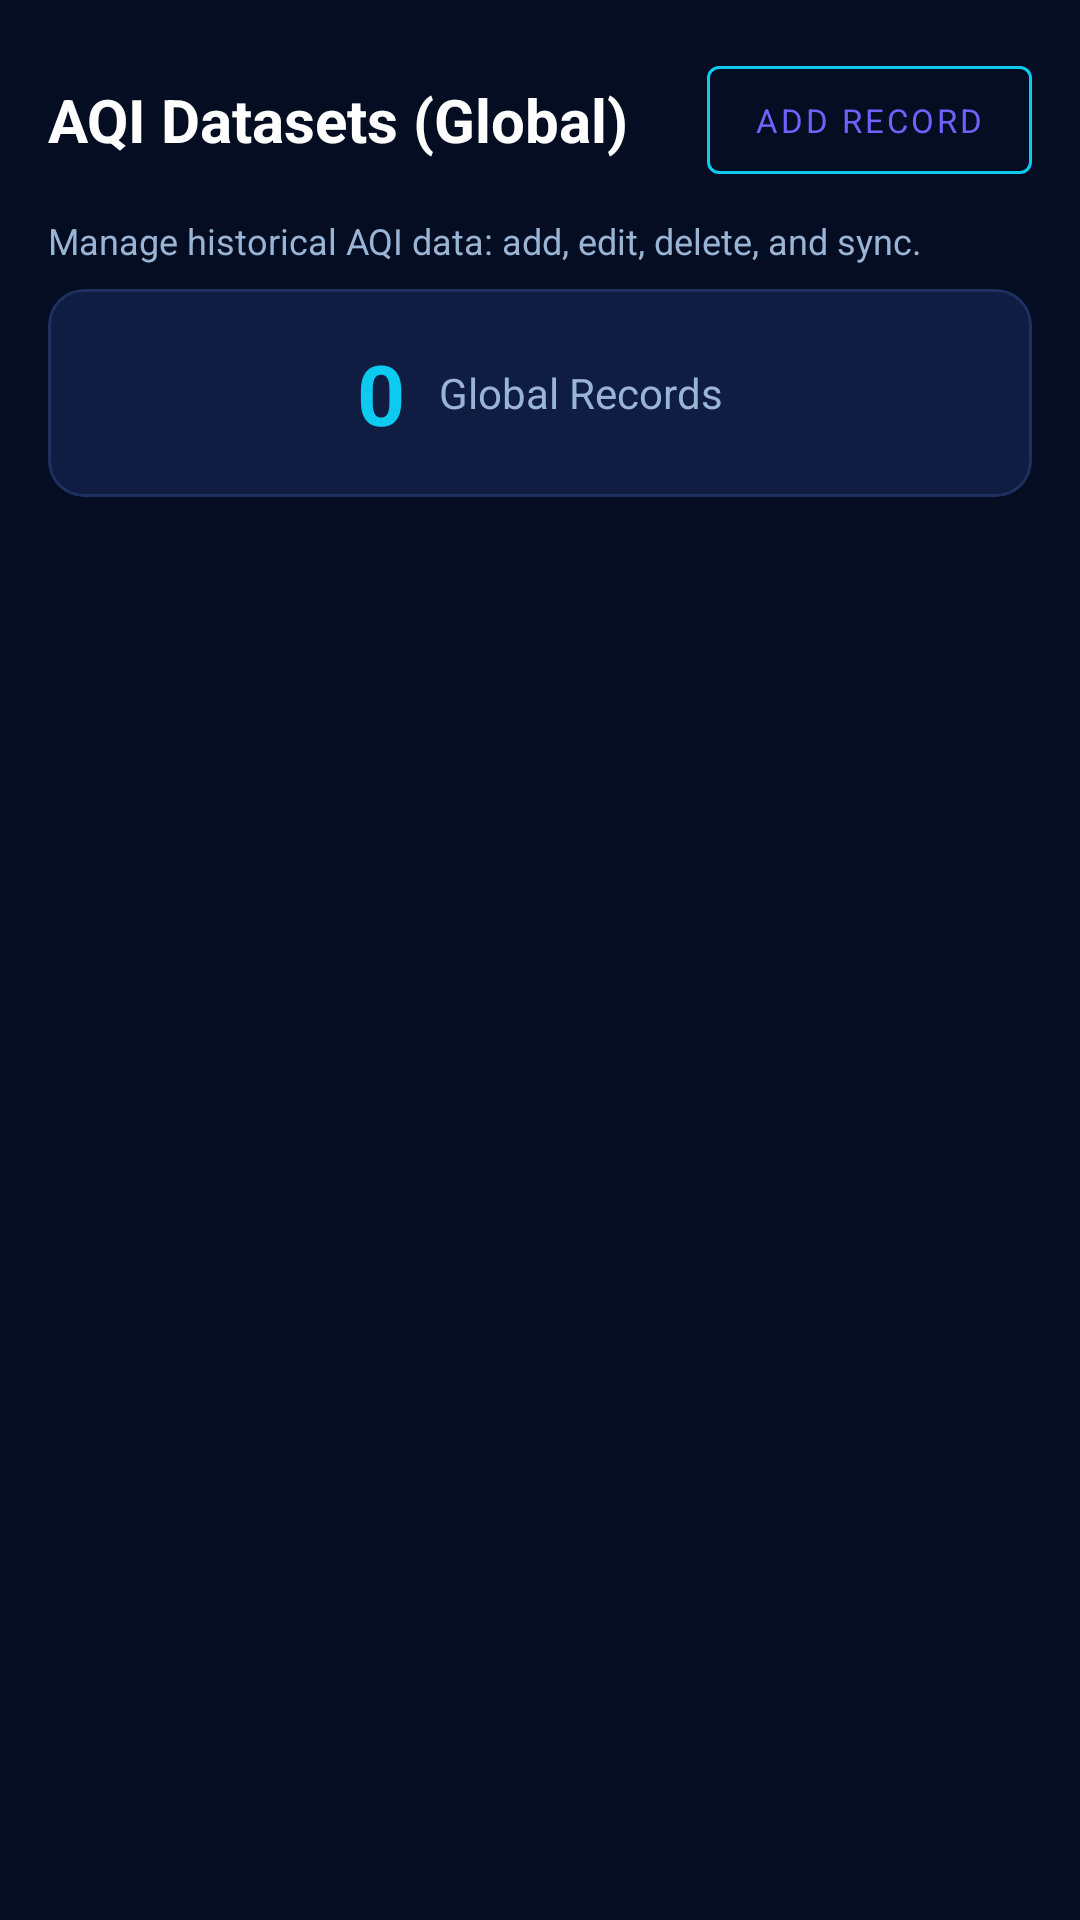

Here is an Android app screen rendered from its layout file. Give the layout XML and the strings, colors and styles it references.
<!-- AndroidManifest.xml: application theme Theme.AirQuiltyMeter -->
<!-- res/layout/fragment_admin_datasets.xml -->
<?xml version="1.0" encoding="utf-8"?>
<LinearLayout
    xmlns:android="http://schemas.android.com/apk/res/android"
    xmlns:app="http://schemas.android.com/apk/res-auto"
    android:layout_width="match_parent"
    android:layout_height="match_parent"
    android:orientation="vertical"
    android:background="@color/color_background">

    <LinearLayout
        android:layout_width="match_parent"
        android:layout_height="wrap_content"
        android:gravity="center_vertical"
        android:orientation="horizontal"
        android:paddingHorizontal="16dp"
        android:paddingTop="16dp">

        <TextView
            android:layout_width="0dp"
            android:layout_height="wrap_content"
            android:layout_weight="1"
            android:text="AQI Datasets (Global)"
            android:textColor="@color/white"
            android:textSize="20sp"
            android:textStyle="bold" />

        <com.google.android.material.button.MaterialButton
            android:id="@+id/btn_add_record"
            style="@style/Widget.MaterialComponents.Button.OutlinedButton"
            android:layout_width="wrap_content"
            android:layout_height="wrap_content"
            android:text="Add Record"
            android:textSize="11sp"
            app:strokeColor="@color/color_secondary" />
    </LinearLayout>

    <TextView
        android:layout_width="match_parent"
        android:layout_height="wrap_content"
        android:layout_marginHorizontal="16dp"
        android:layout_marginTop="8dp"
        android:layout_marginBottom="8dp"
        android:text="Manage historical AQI data: add, edit, delete, and sync."
        android:textColor="@color/color_text_secondary"
        android:textSize="12sp" />

    <com.google.android.material.card.MaterialCardView
        android:layout_width="match_parent"
        android:layout_height="wrap_content"
        android:layout_marginHorizontal="16dp"
        android:layout_marginBottom="16dp"
        app:cardBackgroundColor="@color/color_card"
        app:cardCornerRadius="12dp"
        app:strokeColor="@color/color_card_stroke"
        app:strokeWidth="1dp">
        <LinearLayout android:layout_width="match_parent" android:layout_height="wrap_content"
            android:padding="16dp" android:orientation="horizontal" android:gravity="center">
            <TextView android:id="@+id/tv_total_records" android:layout_width="wrap_content"
                android:layout_height="wrap_content" android:text="0"
                android:textColor="@color/color_secondary" android:textSize="28sp" android:textStyle="bold" />
            <TextView android:layout_width="wrap_content" android:layout_height="wrap_content"
                android:text=" Global Records" android:textColor="@color/color_text_secondary"
                android:layout_marginStart="8dp" />
        </LinearLayout>
    </com.google.android.material.card.MaterialCardView>

    <androidx.recyclerview.widget.RecyclerView
        android:id="@+id/rv_datasets"
        android:layout_width="match_parent"
        android:layout_height="0dp"
        android:layout_weight="1"
        android:paddingHorizontal="16dp"
        android:paddingBottom="76dp"
        android:clipToPadding="false" />

</LinearLayout>
<!-- resources referenced by this layout -->
<resources>
  <color name="color_background">#040D21</color>
  <color name="color_card">#0F1D42</color>
  <color name="color_card_stroke">#1E3060</color>
  <color name="color_secondary">#0DCAF0</color>
  <color name="color_text_secondary">#99B4D4</color>
  <color name="white">#FFFFFF</color>
  <style name="Theme.AirQuiltyMeter" parent="Base.Theme.AirQuiltyMeter" />
  <style name="Base.Theme.AirQuiltyMeter" parent="Theme.Material3.DayNight.NoActionBar">
          <item name="colorPrimary">@color/color_primary</item>
          <item name="colorPrimaryVariant">@color/color_primary_variant</item>
          <item name="colorOnPrimary">@color/color_on_primary</item>
          <item name="colorSecondary">@color/color_secondary</item>
          <item name="colorSecondaryVariant">@color/color_secondary_variant</item>
          <item name="colorOnSecondary">@color/color_on_secondary</item>
          <item name="android:colorBackground">@color/color_background</item>
          <item name="colorSurface">@color/color_surface</item>
          <item name="colorOnSurface">@color/color_on_surface</item>
          <item name="colorError">@color/color_error</item>
          <item name="colorOnError">@color/color_on_error</item>
          <item name="android:statusBarColor">@color/color_status_bar</item>
          <item name="android:navigationBarColor">@color/color_background</item>
          <item name="android:windowLightStatusBar" tools:targetApi="m">false</item>
          <item name="android:fontFamily">sans-serif</item>
      </style>
  <color name="color_primary">#6C63FF</color>
  <color name="color_primary_variant">#5A54D4</color>
  <color name="color_on_primary">#FFFFFF</color>
  <color name="color_secondary_variant">#00A8CC</color>
  <color name="color_on_secondary">#000000</color>
  <color name="color_surface">#0B1638</color>
  <color name="color_on_surface">#FFFFFF</color>
  <color name="color_error">#FF5252</color>
  <color name="color_on_error">#FFFFFF</color>
  <color name="color_status_bar">#040D21</color>
</resources>
